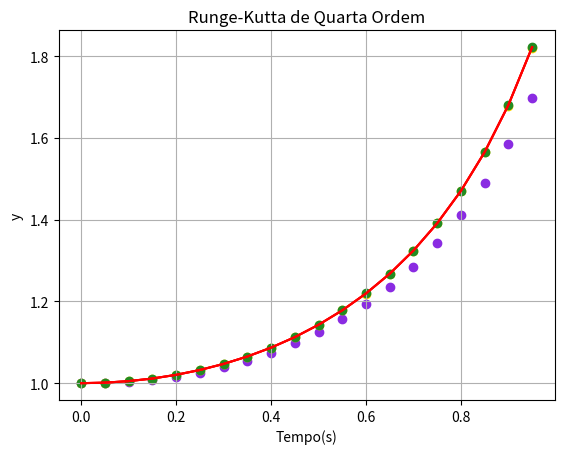

Recreate this plot in Python.
# -*- coding: utf-8 -*-
"""
Created on Fri Aug 20 22:47:51 2021

[redacted]
"""

import numpy as np 
import matplotlib.pyplot as plt

def f(t,y):
    r=pow(y,2)*t
    return r

def exata(t):
    resp=-2/(pow(t,2)-2)
    return resp

#----------Métodos de Euler-------------
def euler_exp(ti,tf,y0,dt):

    n=int(round((tf-ti)/dt)) 
    t=np.zeros(n,float)
    t[0]=ti
    y=np.zeros(n,float)
    y[0]=y0
    
    for i in range(n-1):
        t[i+1]=t[i]+dt
        y[i+1]=y[i]+dt*f(t[i],y[i])
    
    y_exata=exata(t)
    plt.scatter(t,y,marker="o",color="blueviolet")
    plt.plot(t,y_exata,'-r')
    plt.xlabel('Tempo(s)')
    plt.ylabel('y')
    plt.grid(True)
    plt.title("Euler Explícito")
    plt.savefig('euler_exp4.png',format='png',dpi=600)
    plt.show()
    

#----------Runge-Kutta------------------

def rk_seg(ti,tf,y0,dt):
    
    n=int(round((tf-ti)/dt))
    t=np.zeros(n,float)
    t[0]=ti
    y=np.zeros(n,float)
    y[0]=y0
    
    for i in range(n-1):
        t[i+1]=t[i]+dt
        k1=dt*f(t[i],y[i])
        k2=dt*f(t[i]+dt,y[i]+k1)
        y[i+1]=y[i]+1/2*(k1+k2)
         
    y_exata=exata(t)
    plt.scatter(t,y,marker="o",color="gold")
    plt.plot(t,y_exata,'-r')
    plt.xlabel('Tempo(s)')
    plt.ylabel('y')
    plt.grid(True)
    plt.title("Runge-Kutta de Segunda Ordem")
    plt.savefig('rk_24.png',format='png',dpi=600)
    plt.show()
    
def rk_quarta(ti,tf,y0,dt):
    
    n=int(round((tf-ti)/dt))
    t=np.zeros(n,float)
    t[0]=ti
    y=np.zeros(n,float)
    y[0]=y0
    
    for i in range(n-1):
        t[i+1]=t[i]+dt
        k1=dt*f(t[i],y[i])
        k2=dt*f(t[i]+dt/2,y[i]+k1/2)
        k3=dt*f(t[i]+dt/2,y[i]+k2/2)
        k4=dt*f(t[i]+dt,y[i]+k3)
        y[i+1]=y[i]+1/6*(k1+2*k2+2*k3+k4)
        
    y_exata=exata(t)
    plt.scatter(t,y,marker="o",color="forestgreen")
    plt.plot(t,y_exata,'-r')
    plt.xlabel('Tempo(s)')
    plt.ylabel('y')
    plt.grid(True)
    plt.title("Runge-Kutta de Quarta Ordem")
    plt.savefig('rk_44.png',format='png',dpi=600)
    plt.show()
    
        
#ti,tf,y0,dt
euler_exp(0.0,1.0,1.0,0.05)
rk_seg(0.0,1.0,1.0,0.05)
rk_quarta(0.0,1.0,1.0,0.05)
